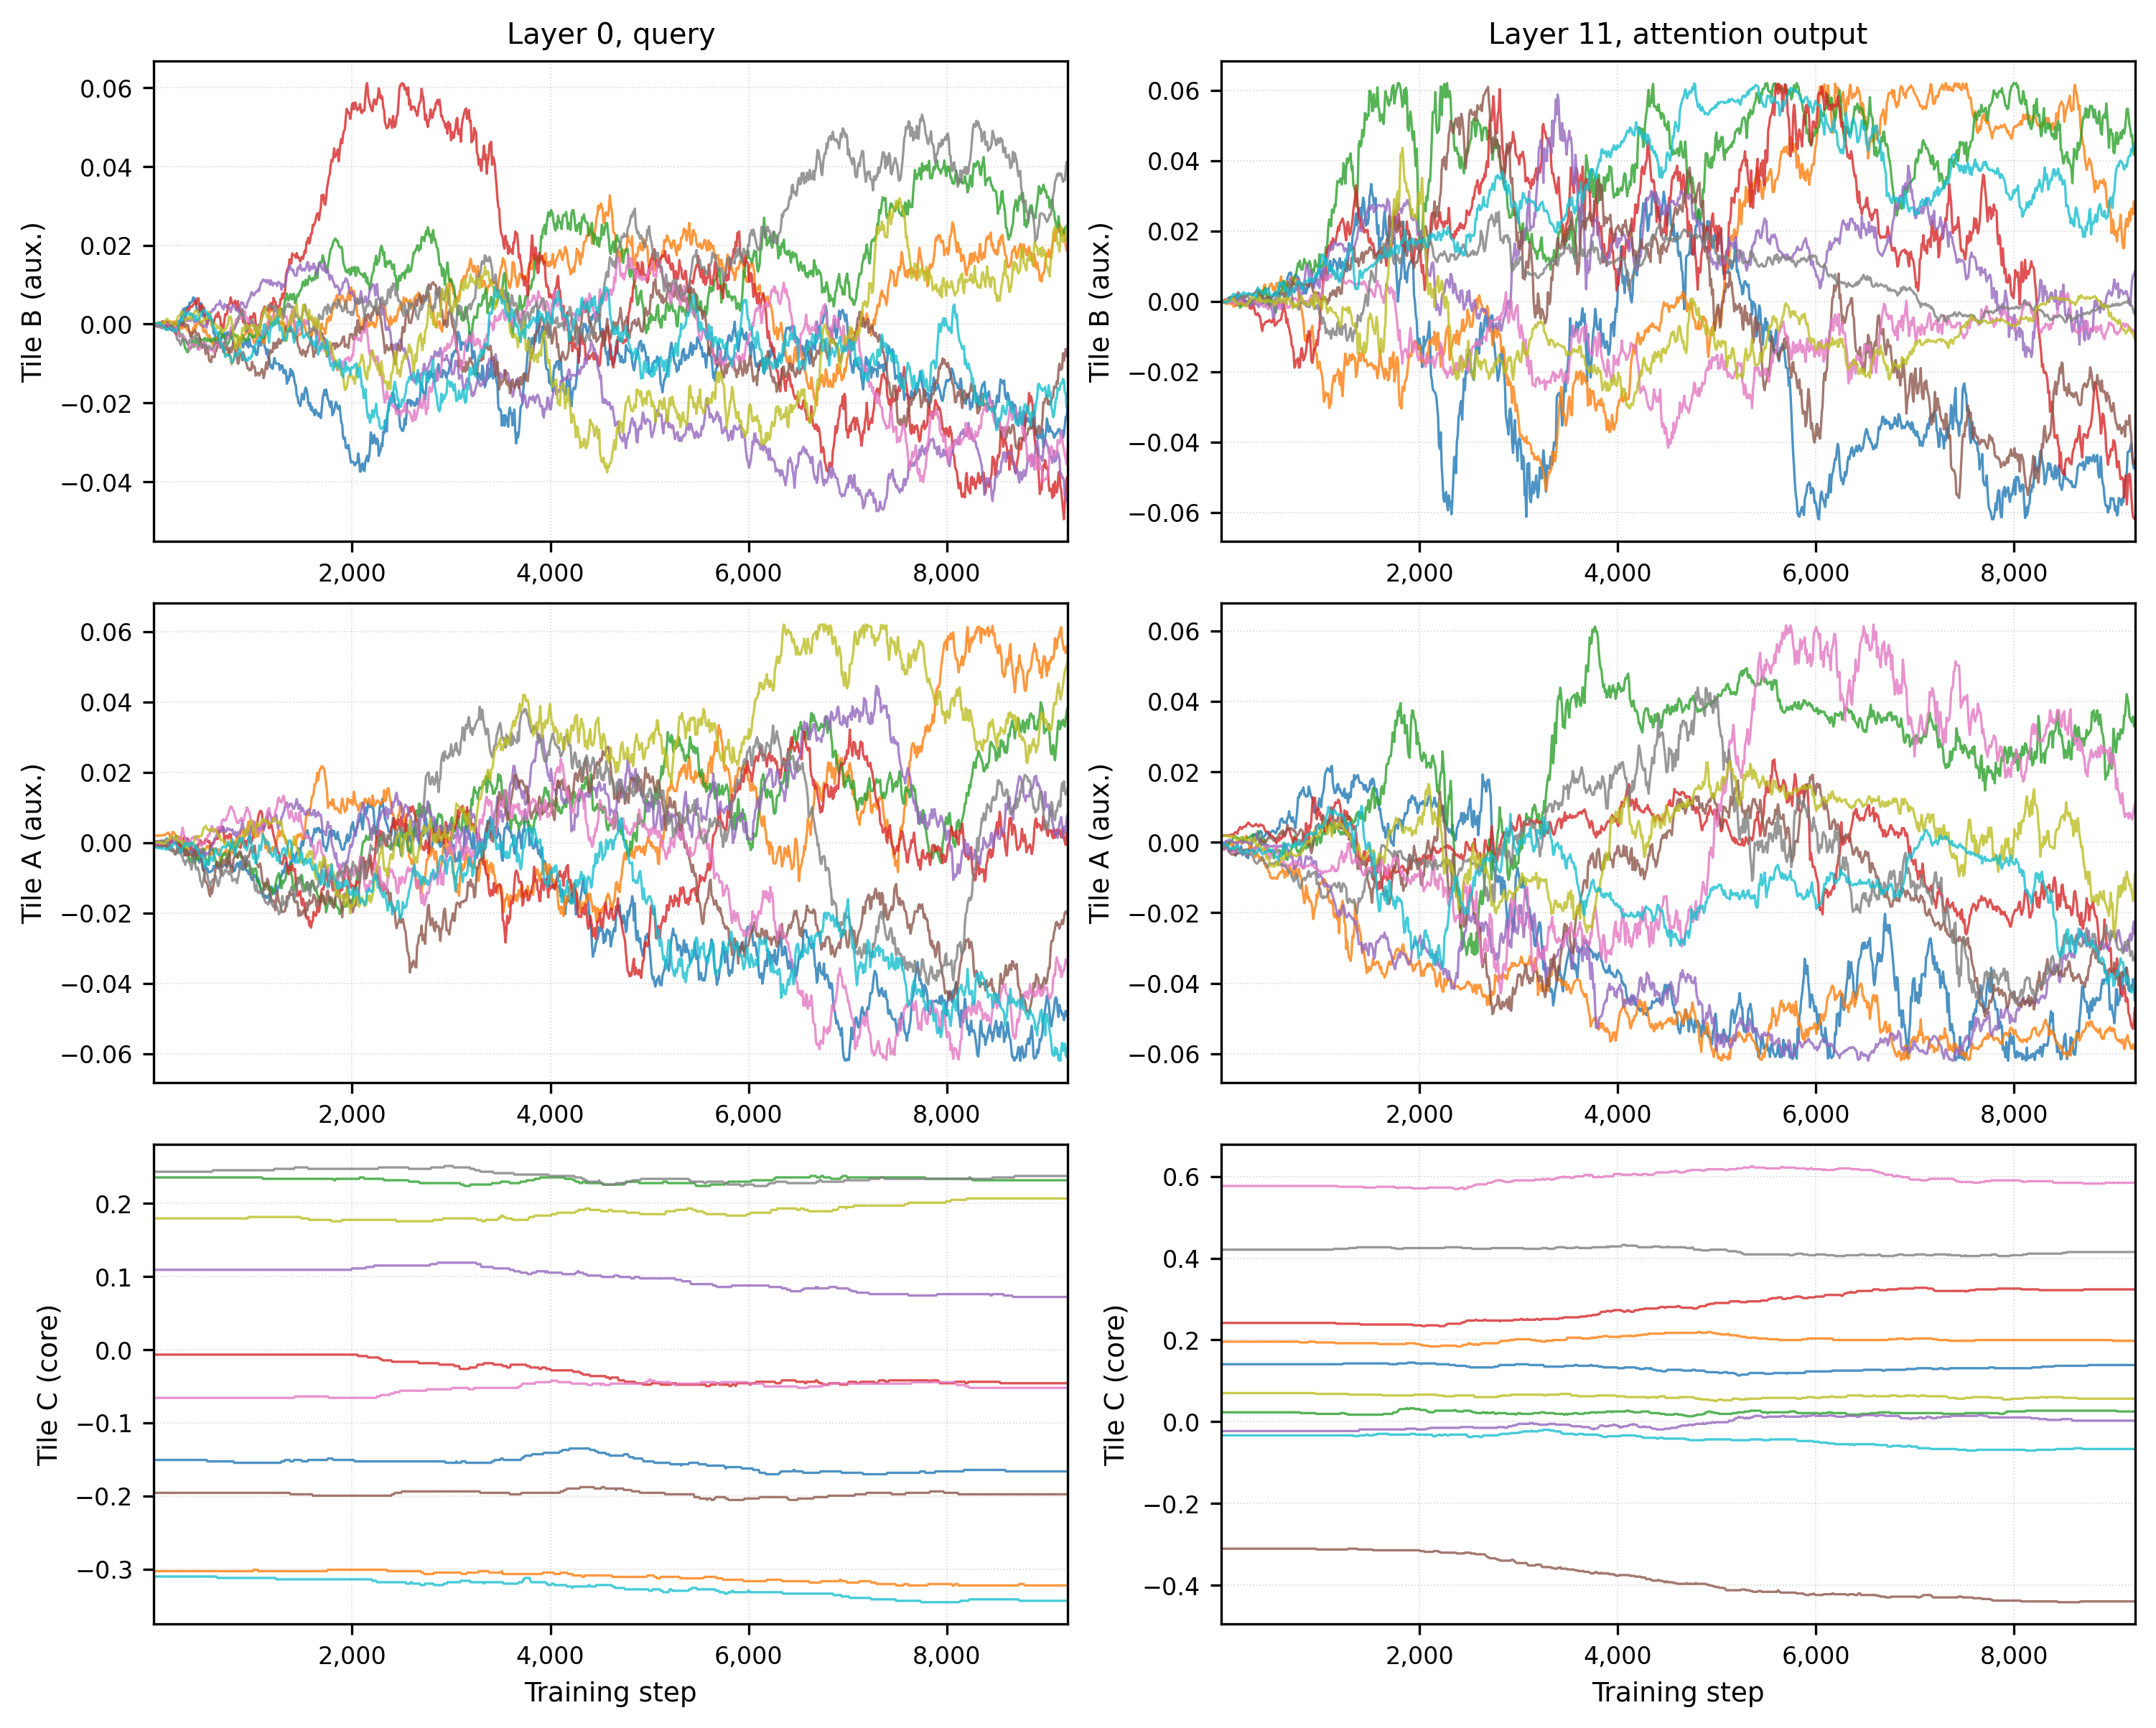

Reproduce this figure in Python.
"""Figure S5: A, B, C tile individual cell weight dynamics (10 cells each).

From T267 diagnostic (constantstepideal, abml=10, rank=32).
First tile = Layer 0, query. Last tile = Layer 11, attention output.
NOTE: code A = paper B, code B = paper A.
"""
import json
import numpy as np
import matplotlib
matplotlib.use('Agg')
import matplotlib.pyplot as plt

DIAG_PATH = '/root/LRTT/examples/bert/results/BERT_SQUAD_LRTT_FINE/squad_diagnostic_log_te2_r32_onehot.json'
with open(DIAG_PATH) as f:
    d = json.load(f)

plt.rcParams.update({
    'font.size': 8, 'axes.labelsize': 9,
    'xtick.labelsize': 8, 'ytick.labelsize': 8,
    'axes.linewidth': 0.8,
})

tile_configs = [
    ('first_tile', 'Layer 0, query'),
    ('last_tile', 'Layer 11, attention output'),
]

# code A = paper B, code B = paper A
cell_configs = [
    ('A_cells', 'Tile B (aux.)'),
    ('B_cells', 'Tile A (aux.)'),
    ('C_cells', 'Tile C (core)'),
]

fig, axes = plt.subplots(3, 2, figsize=(10, 8))

colors = plt.cm.tab10(np.linspace(0, 1, 10))

for col, (tile_key, tile_label) in enumerate(tile_configs):
    steps_data = d[tile_key]['steps']
    all_steps = [s['step'] for s in steps_data]
    stride = max(1, len(all_steps) // 1000)

    for row, (cell_key, cell_label) in enumerate(cell_configs):
        ax = axes[row, col]
        cells = np.array([s[cell_key] for s in steps_data])

        for i in range(cells.shape[1]):
            ax.plot(all_steps[::stride], cells[::stride, i],
                    color=colors[i], linewidth=0.8, alpha=0.8)

        ax.set_ylabel(cell_label)
        if row == 0:
            ax.set_title(tile_label)
        if row == 2:
            ax.set_xlabel('Training step')
        ax.set_xlim(all_steps[0], all_steps[-1])
        ax.grid(True, linestyle=':', linewidth=0.4, alpha=0.5)
        ax.xaxis.set_major_formatter(plt.FuncFormatter(lambda x, _: f'{int(x):,}'))


fig.tight_layout(pad=0.8)

OUT = '/root/LRTT/examples/bert/results/plots/figS5_abc_weight_dynamics.png'
fig.savefig(OUT, dpi=300, bbox_inches='tight')
fig.savefig(OUT.replace('.png', '.svg'), bbox_inches='tight')
print(f'Saved: {OUT}')
